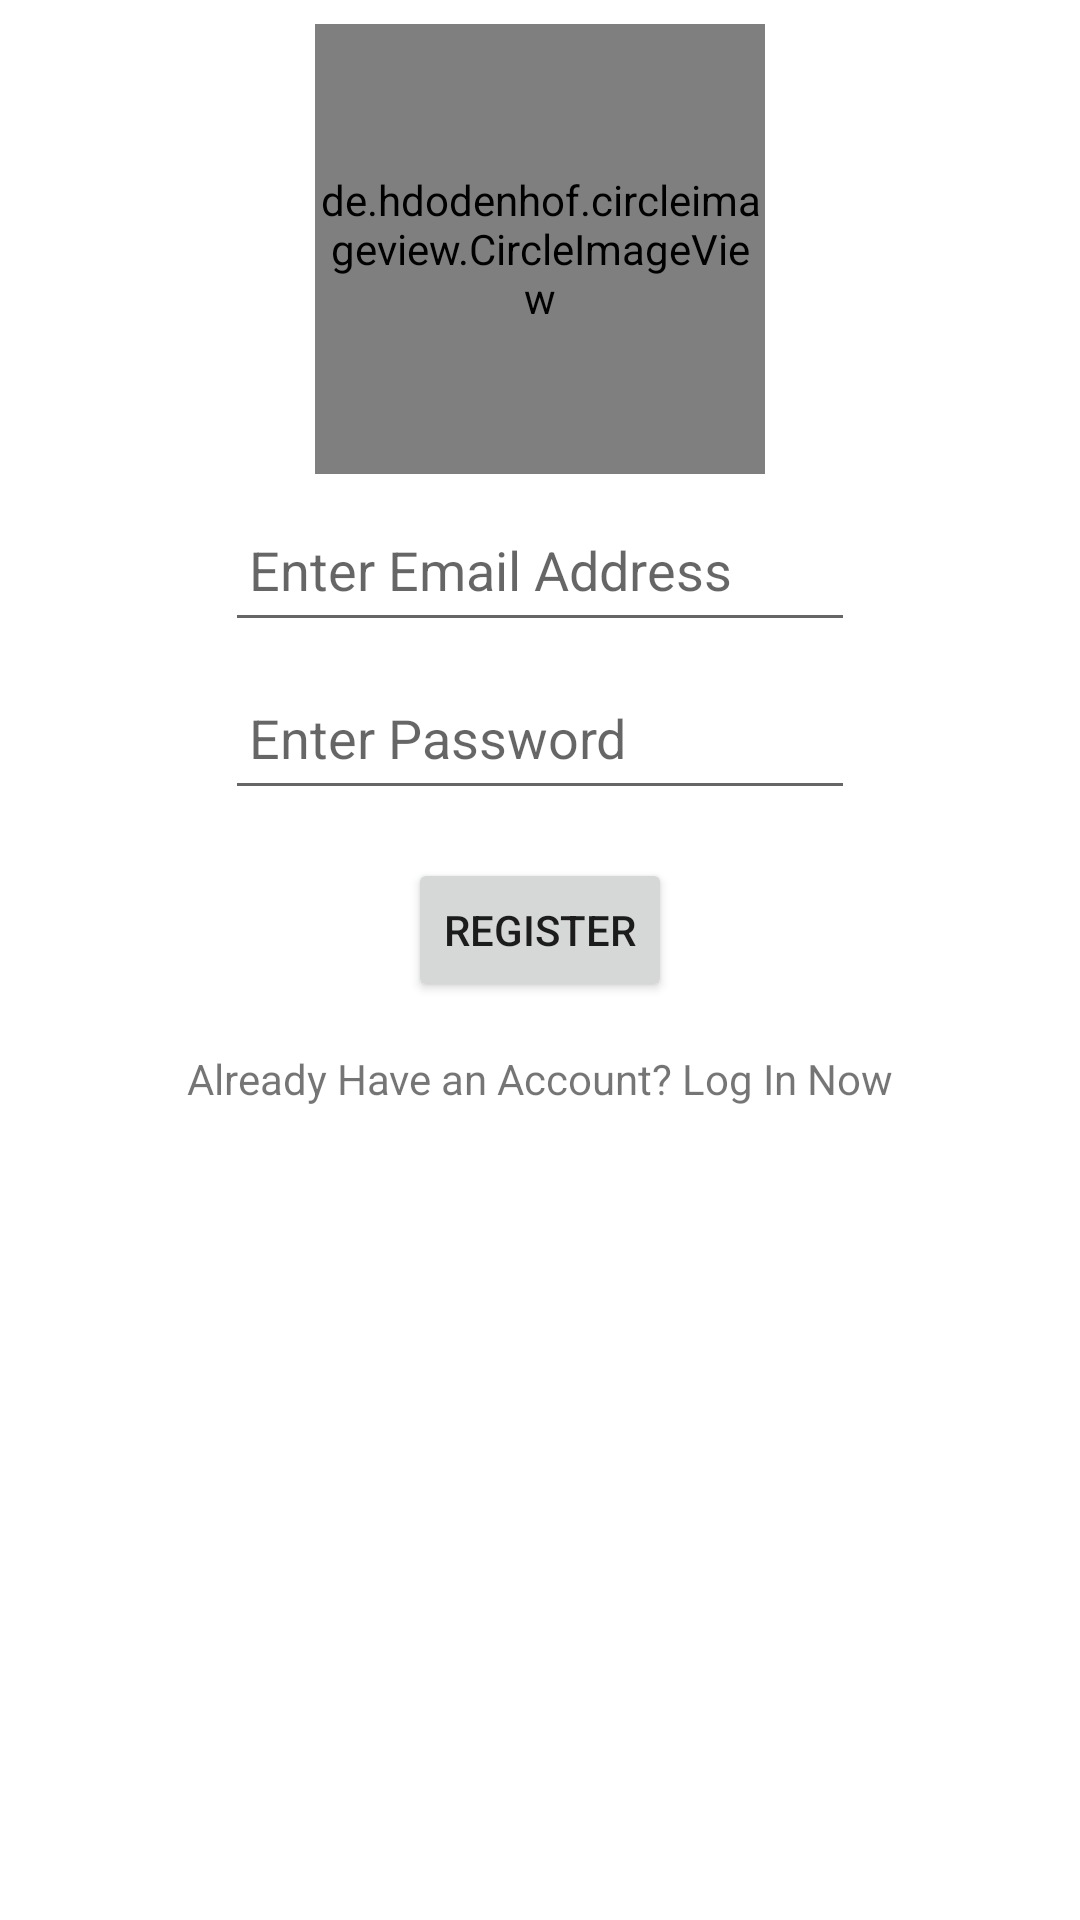

Write the Android layout XML for this screen, with the resource values it uses.
<!-- AndroidManifest.xml: application theme Theme.Green_App_Project_01 -->
<!-- res/layout/register_layout.xml -->
<?xml version="1.0" encoding="utf-8"?>
<androidx.constraintlayout.widget.ConstraintLayout xmlns:android="http://schemas.android.com/apk/res/android"
    xmlns:app="http://schemas.android.com/apk/res-auto"
    xmlns:tools="http://schemas.android.com/tools"
    android:layout_width="match_parent"
    android:layout_height="match_parent">

    <de.hdodenhof.circleimageview.CircleImageView
        android:id="@+id/profile_imageview"
        android:layout_width="150dp"
        android:layout_height="150dp"
        android:layout_marginTop="8dp"
        android:minWidth="75dp"
        android:minHeight="75dp"
        app:layout_constraintEnd_toEndOf="parent"
        app:layout_constraintStart_toStartOf="parent"
        app:layout_constraintTop_toTopOf="parent"
        app:srcCompat="@mipmap/ic_launcher" />

    <EditText
        android:id="@+id/editTextEmailAddress"
        android:layout_width="wrap_content"
        android:layout_height="wrap_content"
        android:layout_marginTop="8dp"
        android:ems="10"
        android:hint="Enter Email Address"
        android:inputType="textEmailAddress"
        android:minHeight="48dp"
        android:padding="8dp"
        app:layout_constraintEnd_toEndOf="parent"
        app:layout_constraintStart_toStartOf="parent"
        app:layout_constraintTop_toBottomOf="@+id/profile_imageview" />

    <EditText
        android:id="@+id/editTextPassword"
        android:layout_width="wrap_content"
        android:layout_height="wrap_content"
        android:layout_marginTop="8dp"
        android:padding="8dp"
        android:ems="10"
        android:hint="Enter Password"
        android:inputType="textPassword"
        android:minHeight="48dp"
        app:layout_constraintEnd_toEndOf="parent"
        app:layout_constraintStart_toStartOf="parent"
        app:layout_constraintTop_toBottomOf="@+id/editTextEmailAddress" />


    <ImageView
        android:id="@+id/select_photo_button"
        android:layout_width="150dp"
        android:layout_height="150dp"
        android:layout_marginTop="8dp"
        app:layout_constraintEnd_toEndOf="parent"
        app:layout_constraintStart_toStartOf="parent"
        app:layout_constraintTop_toTopOf="parent"
        app:srcCompat="@drawable/round_button_drawable" />

    <Button
        android:id="@+id/register_button"
        android:layout_width="wrap_content"
        android:layout_height="wrap_content"
        android:layout_marginTop="16dp"
        android:text="Register"
        app:layout_constraintEnd_toEndOf="parent"
        app:layout_constraintStart_toStartOf="parent"
        app:layout_constraintTop_toBottomOf="@+id/editTextPassword" />

    <TextView
        android:id="@+id/link_to_register_text"
        android:layout_width="wrap_content"
        android:layout_height="wrap_content"
        android:layout_marginTop="16dp"
        android:text="Already Have an Account? Log In Now"
        app:layout_constraintEnd_toEndOf="parent"
        app:layout_constraintStart_toStartOf="parent"
        app:layout_constraintTop_toBottomOf="@+id/register_button" />
</androidx.constraintlayout.widget.ConstraintLayout>
<!-- resources referenced by this layout -->
<resources>
  <style name="Theme.Green_App_Project_01" parent="Theme.MaterialComponents.DayNight.DarkActionBar">
          
          <item name="colorPrimary">@color/purple_500</item>
          <item name="colorPrimaryVariant">@color/greenBar</item>
          <item name="colorOnPrimary">@color/white</item>
          
          <item name="colorSecondary">@color/teal_200</item>
          <item name="colorSecondaryVariant">@color/teal_700</item>
          <item name="colorOnSecondary">@color/black</item>
          
          <item name="android:statusBarColor" tools:targetApi="l">?attr/colorPrimaryVariant</item>
          
          <item name="android:itemBackground">#01B803</item>
      </style>
  <color name="purple_500">#FF6200EE</color>
  <color name="greenBar">#01B803</color>
  <color name="white">#FFFFFFFF</color>
  <color name="teal_200">#FF03DAC5</color>
  <color name="teal_700">#FF018786</color>
  <color name="black">#FF000000</color>
</resources>
